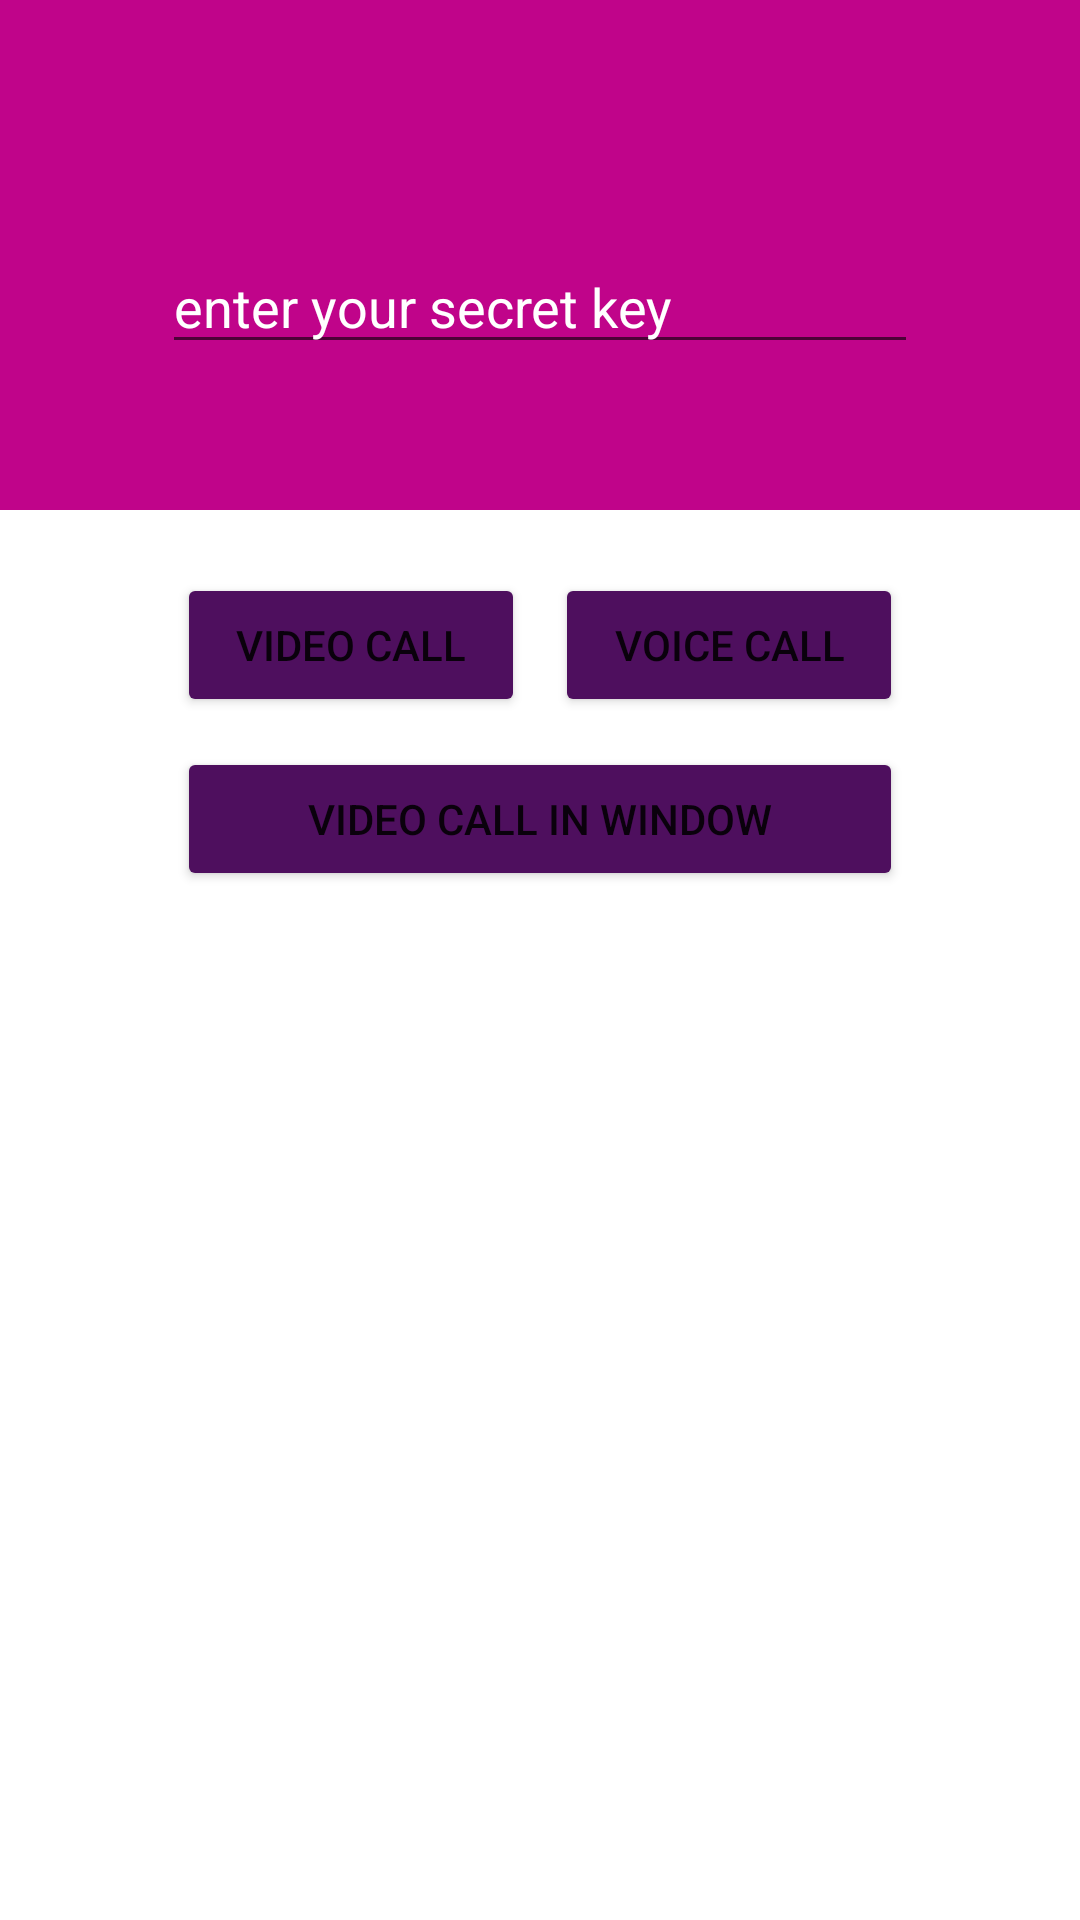

Produce the Android XML layout that renders to this screen, including the resource entries it uses.
<!-- AndroidManifest.xml: application theme Theme.Fitness -->
<!-- res/layout/fragment_call.xml -->
<?xml version="1.0" encoding="utf-8"?>
<layout xmlns:android="http://schemas.android.com/apk/res/android"
    xmlns:tools="http://schemas.android.com/tools">

    <data>

    </data>

    <RelativeLayout
        android:id="@+id/main_holder"
        android:layout_width="match_parent"
        android:layout_height="match_parent"
        android:orientation="vertical"
        tools:context=".view.fragment.CallFragment">


        <RelativeLayout
            android:id="@+id/RelativeLayout"
            android:layout_width="match_parent"
            android:layout_height="170dp"
            android:background="@color/bright_purple">

            <ImageView
                android:id="@+id/back"
                android:layout_width="45dp"
                android:layout_height="45dp"
                android:layout_alignParentStart="true"
                android:layout_marginStart="15dp"
                android:layout_marginTop="10dp"
                android:layout_marginEnd="10dp"
                android:contentDescription="@string/app_name"
                android:rotation="180"
                android:scaleType="fitXY"
                android:src="@drawable/right" />
        </RelativeLayout>

        <EditText
            android:id="@+id/main_edittext"
            android:layout_width="wrap_content"
            android:layout_height="wrap_content"
            android:layout_centerHorizontal="true"
            android:layout_marginTop="80dp"
            android:ems="12"
            android:textColor="@color/white"
            android:hint="@string/enter_your_secret_key"
            android:inputType="text"
            android:textColorHint="@color/white"
            tools:ignore="Autofill" />

        <LinearLayout
            android:id="@+id/main_buttons_holder"
            android:layout_width="match_parent"
            android:layout_height="wrap_content"
            android:layout_below="@+id/RelativeLayout"
            android:layout_alignStart="@+id/main_edittext"
            android:layout_alignEnd="@+id/main_edittext"
            android:layout_marginTop="16dp">

            <Button
                android:id="@+id/main_video_button"
                style="@style/btn_register"
                android:layout_width="wrap_content"
                android:layout_height="wrap_content"
                android:layout_margin="5dp"
                android:layout_weight="1"
                android:text="@string/video_call"
                tools:ignore="ButtonStyle" />


            <Button
                android:id="@+id/main_voice_button"
                style="@style/btn_register"
                android:layout_width="wrap_content"
                android:layout_height="wrap_content"
                android:layout_margin="5dp"
                android:layout_weight="1"
                android:text="@string/voice_call"
                tools:ignore="ButtonStyle" />

        </LinearLayout>

        <Button
            android:id="@+id/window_video_button"
            style="@style/btn_register"
            android:layout_width="wrap_content"
            android:layout_height="wrap_content"
            android:layout_below="@+id/main_buttons_holder"
            android:layout_alignStart="@+id/main_edittext"
            android:layout_alignEnd="@+id/main_edittext"
            android:layout_margin="5dp"
            android:text="@string/video_call_in_window" />

        <FrameLayout
            android:id="@+id/container_frg"
            android:layout_width="350dp"
            android:layout_below="@+id/window_video_button"
            android:layout_height="400dp"
            android:layout_centerHorizontal="true"
            android:layout_alignParentBottom="true" />
    </RelativeLayout>
</layout>
<!-- resources referenced by this layout -->
<resources>
  <color name="bright_purple">#c0048a</color>
  <color name="white">#FFFFFFFF</color>
  <string name="app_name">fitness</string>
  <string name="enter_your_secret_key">enter your secret key</string>
  <string name="video_call">Video call</string>
  <string name="video_call_in_window">Video call in window</string>
  <string name="voice_call">Voice call</string>
  <style name="btn_register">
          <item name="android:layout_marginTop">15dp</item>
          <item name="android:backgroundTint">@color/dark_violet</item>
          <item name="cornerRadius">20dp</item>
      </style>
  <style name="Theme.Fitness" parent="Theme.MaterialComponents.Light.NoActionBar">
          
          <item name="colorPrimary">@color/purple_500</item>
          <item name="colorPrimaryVariant">@color/dark_violet</item>
          <item name="colorOnPrimary">@color/white</item>
          
          <item name="colorSecondary">@color/teal_200</item>
          <item name="colorSecondaryVariant">@color/teal_700</item>
          <item name="colorOnSecondary">@color/black</item>
  
          
          <item name="android:statusBarColor" tools:targetApi="l">?attr/colorPrimaryVariant</item>
  
      </style>
  <color name="dark_violet">#4e0f5e</color>
  <color name="purple_500">#081029</color>
  <color name="teal_200">#FF03DAC5</color>
  <color name="teal_700">#FF018786</color>
  <color name="black">#FF000000</color>
</resources>
